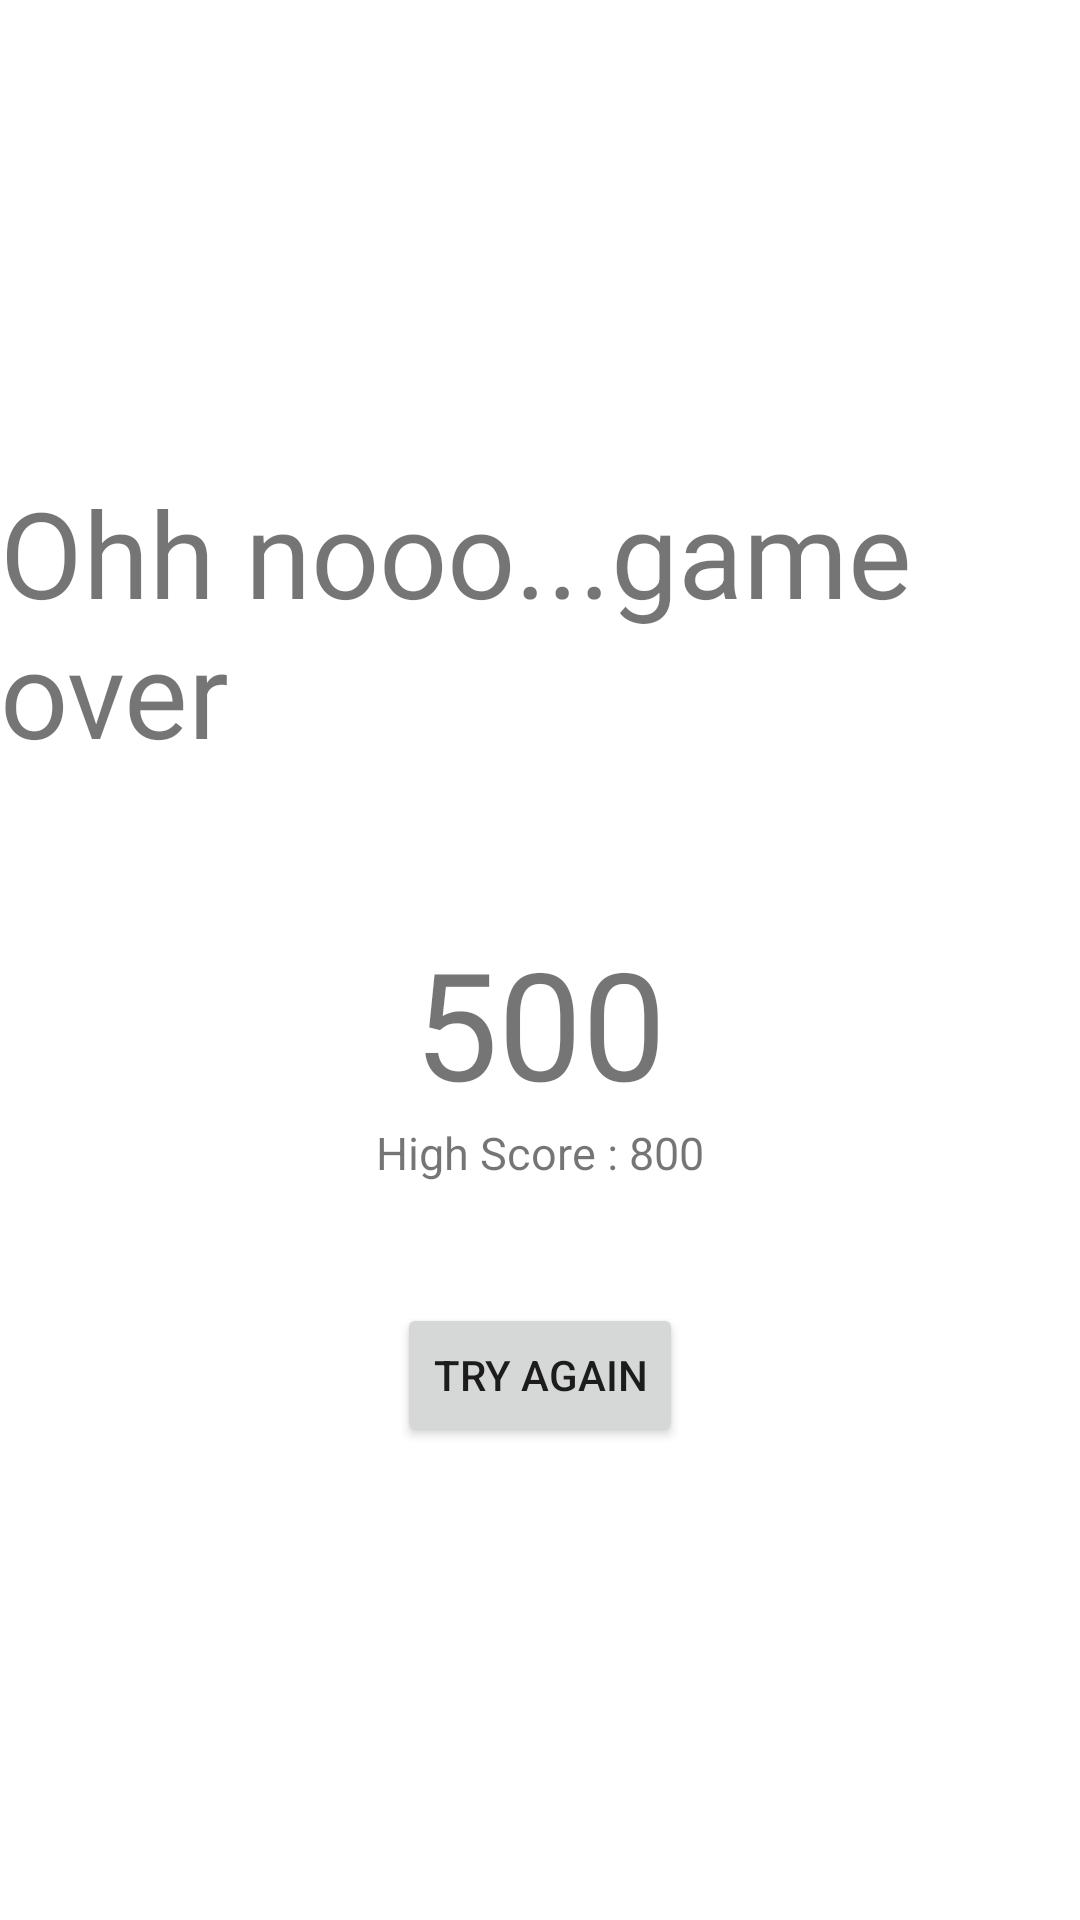

Reconstruct the res/layout file that produces this screen, plus the resources it refers to.
<!-- AndroidManifest.xml: application theme Theme.SaveTheGifts -->
<!-- res/layout/activity_results.xml -->
<?xml version="1.0" encoding="utf-8"?>
<LinearLayout xmlns:android="http://schemas.android.com/apk/res/android"
    xmlns:app="http://schemas.android.com/apk/res-auto"
    xmlns:tools="http://schemas.android.com/tools"
    android:layout_width="match_parent"
    android:layout_height="match_parent"
    tools:context=".ResultsActivity"
    android:orientation="vertical"
    android:gravity="center">

    <TextView
        android:layout_width="wrap_content"
        android:layout_height="wrap_content"
        android:text="Ohh nooo...game over"
        android:textSize="40sp"/>

    <TextView
        android:id="@+id/scoreLabel"
        android:layout_width="wrap_content"
        android:layout_height="wrap_content"
        android:text="500"
        android:textSize="50sp"
        android:layout_marginTop="50dp"/>

    <TextView
        android:id="@+id/highScoreLAbel"
        android:layout_width="wrap_content"
        android:layout_height="wrap_content"
        android:text="High Score : 800"
        android:textSize="15sp"/>
    <Button
        android:layout_width="wrap_content"
        android:layout_height="wrap_content"
        android:text="Try Again"
        android:layout_marginTop="40dp"
        android:onClick="tryAgain"/>


</LinearLayout>
<!-- resources referenced by this layout -->
<resources>
  <style name="Theme.SaveTheGifts" parent="Theme.MaterialComponents.DayNight.NoActionBar">
          
          <item name="colorPrimary">@color/red</item>
          <item name="colorPrimaryVariant">@color/red_dark</item>
          <item name="colorOnPrimary">@color/white</item>
          
          <item name="colorSecondary">@color/teal_200</item>
          <item name="colorSecondaryVariant">@color/teal_700</item>
          <item name="colorOnSecondary">@color/black</item>
          
          <item name="android:statusBarColor" tools:targetApi="l">?attr/colorPrimaryVariant</item>
          
      </style>
  <color name="red">#E40010</color>
  <color name="red_dark">#B3000C</color>
  <color name="white">#FFFFFFFF</color>
  <color name="teal_200">#FF03DAC5</color>
  <color name="teal_700">#FF018786</color>
  <color name="black">#FF000000</color>
</resources>
